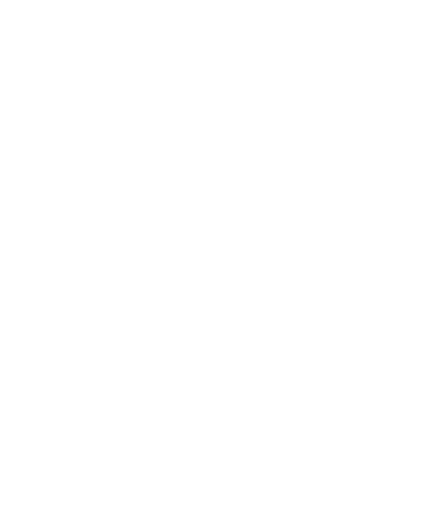
t = 0.00 s
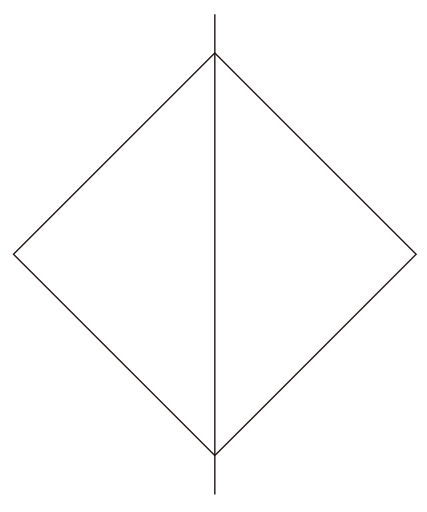
t = 2.18 s
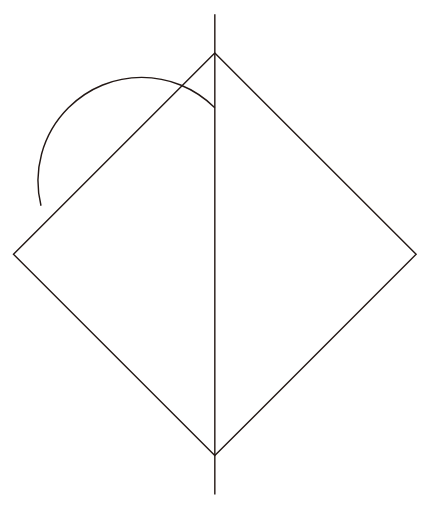
t = 2.55 s
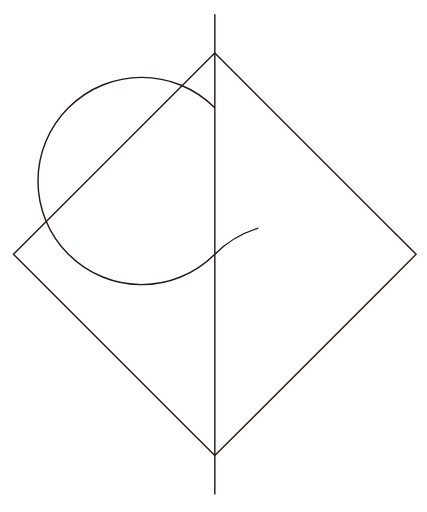
t = 2.91 s
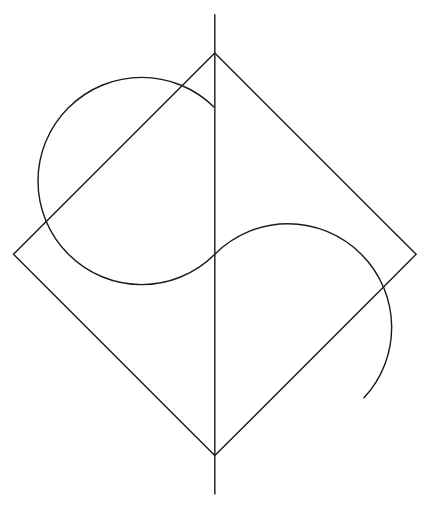
t = 3.28 s
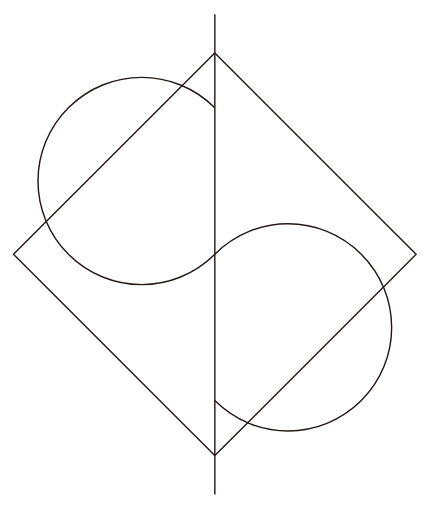
t = 3.72 s

The animated SVG that drew these frames (rendered in a browser with its animation timeline set to each time). Animation: 2 CSS @keyframes rules; one cycle of 3.72 s.

<!--?xml version="1.0" encoding="utf-8"?-->
<!-- Generator: Adobe Illustrator 21.1.0, SVG Export Plug-In . SVG Version: 6.00 Build 0)  -->
<svg version="1.1" id="ã¬ã¤ã¤ã¼_1" xmlns="http://www.w3.org/2000/svg" xmlns:xlink="http://www.w3.org/1999/xlink" x="0px" y="0px" viewBox="0 0 225.2 270.3" xml:space="preserve">
<style type="text/css">
	.st0{fill:none;stroke:#231815;stroke-width:0.75;}
</style>
<title>szdplogo-for-web</title>
<path transform="matrix(0.7071 0.7071 -0.7071 0.7071 128.1408 -40.7592)" class="st0 qTYmMUwk_0" width="150.3" height="150.3" d="M38.1 59.1 L188.4 59.1 L188.4 209.4 L38.1 209.4 Z"></path>
<path class="st0 qTYmMUwk_1" d="M113.3,7.5L113.3,261.1"></path>
<path class="st0 qTYmMUwk_2" d="M113.3,56.9L113.3,56.9c-21.4-21.4-55.9-21.4-77.3,0s-21.4,55.9,0,77.3s55.9,21.4,77.3,0v0
	c21.4-21.4,55.9-21.4,77.3,0c21.4,21.4,21.4,55.9,0,77.3s-55.9,21.4-77.3,0l0,0"></path>
<style>.qTYmMUwk_0{stroke-dasharray:602 604;stroke-dashoffset:603;animation:qTYmMUwk_draw 1534ms linear 0ms forwards;}.qTYmMUwk_1{stroke-dasharray:254 256;stroke-dashoffset:255;animation:qTYmMUwk_draw 649ms linear 1534ms forwards;}.qTYmMUwk_2{stroke-dasharray:516 518;stroke-dashoffset:517;animation:qTYmMUwk_draw 1316ms linear 2184ms forwards;}@keyframes qTYmMUwk_draw{100%{stroke-dashoffset:0;}}@keyframes qTYmMUwk_fade{0%{stroke-opacity:1;}94.8051948051948%{stroke-opacity:1;}100%{stroke-opacity:0;}}</style></svg>
